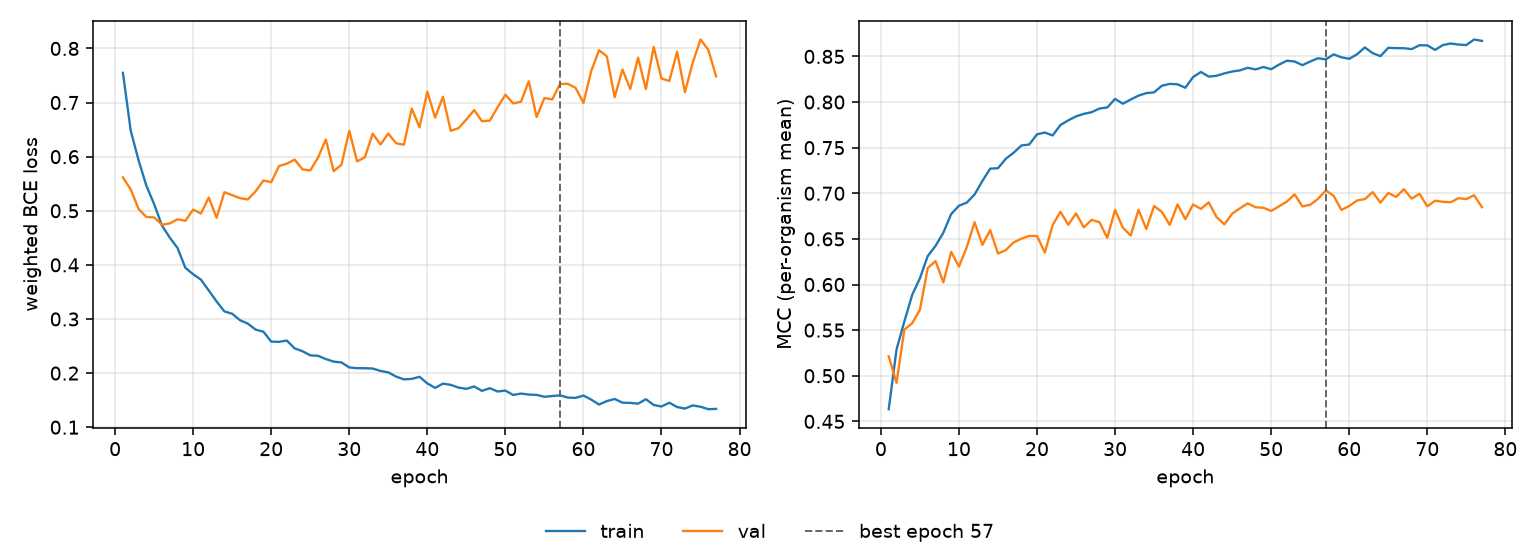

The table this chart was drawn from, first rows:
epoch, tr_loss, vl_loss, tr_mcc, vl_mcc, is_best
1, 0.7549, 0.5616, 0.4633, 0.5213, False
2, 0.6481, 0.5394, 0.5287, 0.4923, False
3, 0.5935, 0.5035, 0.5594, 0.5506, False
4, 0.5465, 0.4885, 0.5885, 0.5575, False
5, 0.5122, 0.4877, 0.6069, 0.5725, False
6, 0.4729, 0.4742, 0.6312, 0.6181, False
7, 0.4505, 0.4766, 0.6424, 0.6256, False
8, 0.4311, 0.4843, 0.6568, 0.6024, False
9, 0.3946, 0.4814, 0.6772, 0.6358, False
10, 0.3827, 0.5022, 0.6864, 0.6196, False
11, 0.3726, 0.495, 0.6898, 0.641, False
12, 0.3526, 0.5245, 0.6987, 0.6683, False
13, 0.3324, 0.4871, 0.7135, 0.6435, False
14, 0.314, 0.5343, 0.727, 0.6596, False
15, 0.3097, 0.5288, 0.7275, 0.6339, False
16, 0.2978, 0.5233, 0.7378, 0.6378, False
17, 0.2914, 0.5208, 0.7444, 0.6461, False
18, 0.2804, 0.5361, 0.7524, 0.6503, False
19, 0.2765, 0.5559, 0.7534, 0.6532, False
20, 0.2581, 0.5528, 0.7646, 0.6532, False
21, 0.2577, 0.5826, 0.7666, 0.635, False
22, 0.2601, 0.587, 0.7634, 0.6651, False
23, 0.2457, 0.5946, 0.7748, 0.6797, False
24, 0.2405, 0.5766, 0.7799, 0.6655, False
25, 0.2327, 0.5745, 0.7843, 0.6778, False
26, 0.2319, 0.5982, 0.7871, 0.6626, False
27, 0.2259, 0.6317, 0.7889, 0.6709, False
28, 0.2212, 0.5731, 0.7929, 0.6682, False
29, 0.2196, 0.5851, 0.7941, 0.6511, False
30, 0.2105, 0.6478, 0.8034, 0.6818, False
31, 0.2091, 0.5913, 0.7982, 0.6623, False
32, 0.209, 0.5988, 0.8027, 0.6537, False
33, 0.2084, 0.6425, 0.807, 0.682, False
34, 0.204, 0.6225, 0.8098, 0.6608, False
35, 0.2013, 0.6426, 0.8106, 0.686, False
36, 0.1935, 0.6247, 0.8179, 0.6795, False
37, 0.1884, 0.6221, 0.8199, 0.6653, False
38, 0.1893, 0.689, 0.8194, 0.6877, False
39, 0.1932, 0.6541, 0.8157, 0.6716, False
40, 0.1809, 0.7202, 0.8274, 0.6877, False
41, 0.1726, 0.6722, 0.8329, 0.6829, False
42, 0.1805, 0.7108, 0.8279, 0.6901, False
43, 0.1783, 0.6477, 0.8288, 0.6739, False
44, 0.1732, 0.6527, 0.8314, 0.6659, False
45, 0.1709, 0.6688, 0.8334, 0.6776, False
46, 0.1753, 0.6861, 0.8347, 0.6836, False
47, 0.1671, 0.6655, 0.8375, 0.6889, False
48, 0.1721, 0.6665, 0.8357, 0.6847, False
49, 0.166, 0.6912, 0.8384, 0.6841, False
50, 0.1677, 0.7145, 0.836, 0.6806, False
51, 0.1596, 0.6983, 0.841, 0.6857, False
52, 0.1622, 0.7015, 0.8453, 0.6908, False
53, 0.1603, 0.7394, 0.8444, 0.6988, False
54, 0.1597, 0.6732, 0.8404, 0.6856, False
55, 0.1562, 0.7083, 0.8444, 0.6874, False
56, 0.1576, 0.7057, 0.848, 0.6939, False
57, 0.1589, 0.7342, 0.8468, 0.7031, True
58, 0.1547, 0.7347, 0.8522, 0.6972, False
59, 0.1542, 0.727, 0.849, 0.6817, False
60, 0.1585, 0.6992, 0.8473, 0.6861, False
... 17 more rows
